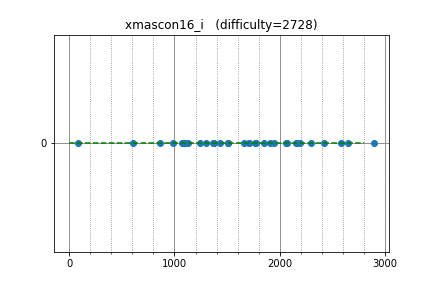

Data behind this chart, as committed beside it:
Aquarius, 1941.399326, 0
kazunetakahashi, 2072, 0
satos, 2423, 0
kobae964, 2584, 0
Komaki, 2892, 0
yupotown, 2061, 0
satanic0258, 2160, 0
x20, 1658, 0
hato_roll, 1362, 0
m_buyoh, 1854, 0
xyz600, 1706, 0
assy, 2295, 0
Doju, 2650, 0
ryuhei, 1238, 0
superark, 1774, 0
hhelibex, 1129, 0
torus711, 2195, 0
hotpepsi, 1706, 0
nasatame, 1301, 0
mondatto, 1764, 0
acque2two, 1087, 0
TAB, 1435, 0
kazu123, 1373, 0
physics0523, 1509, 0
kotamanegi, 1911, 0
OIO2012F, 865.8, 0
a2stnk, 2157, 0
tamamu, 1073, 0
aiueokatsuki, 602, 0
mono1977, 987.7, 0
yosiiii2, 82.3, 0
oyakodon, 1085, 0
noteton, 1099, 0
claw88, 1511, 0
